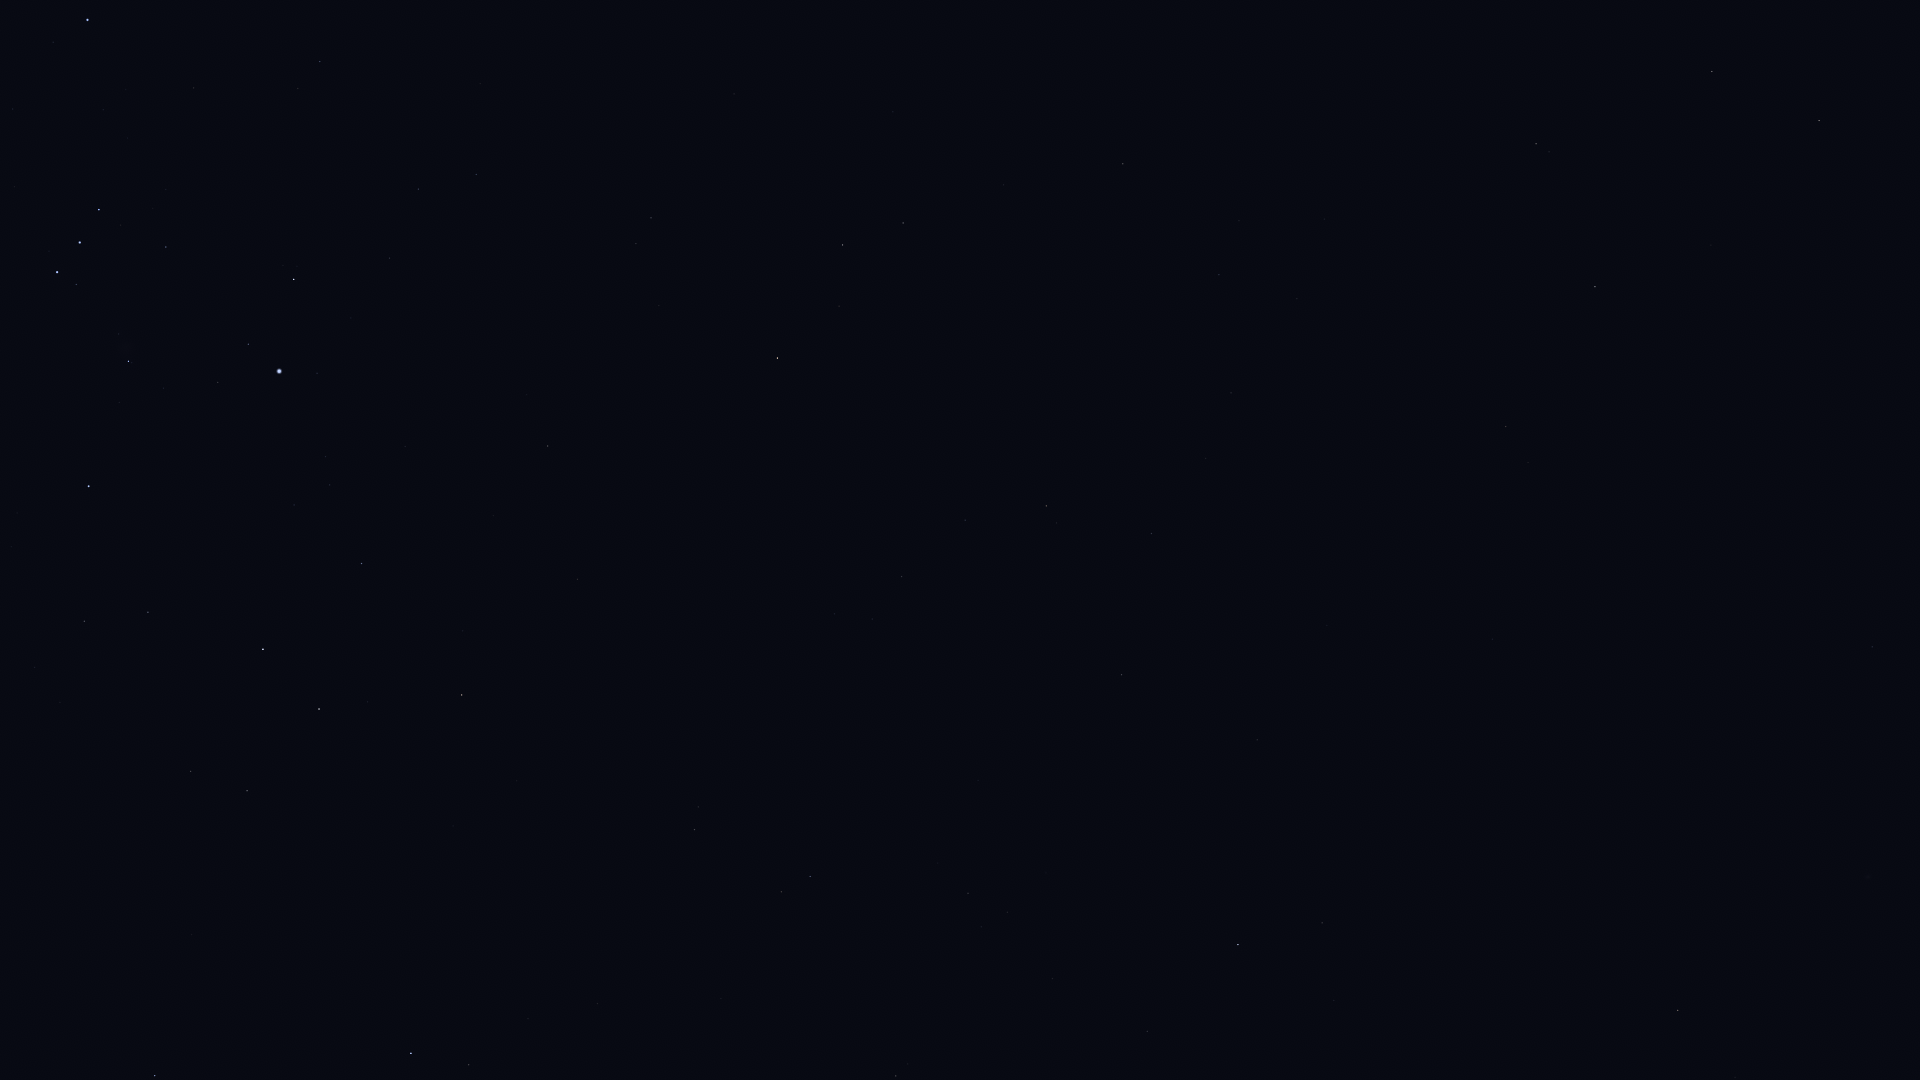

Data behind this chart, as committed beside it:
Star_ID, Name, X, Y
4577, HIP 4577, 1872, 647
5054, Nenque, 1809, 919
8645, Baten Kaitos, 1536, 144
12413, HIP 12413, 1334, 1000
12486, HIP 12486, 1322, 923
12843, HIP 12843, 1231, 393
12961, Koeia, 1238, 506
13147, HIP 13147, 1257, 740
15474, Angetenar, 1206, 458
13701, Azha, 1123, 164
13847, Acamar, 1238, 945
13993, Ayeyarwady, 1152, 462
14146, HIP 14146, 1152, 533
14879, Dalim, 1122, 675
15197, Zibal, 1004, 185
15510, HIP 15510, 1147, 1031
15578, Intan, 1098, 800
16537, Ran, 903, 223
16611, HIP 16611, 965, 520
17378, Rana, 843, 245
17651, HIP 17651, 902, 577
17797, HIP 17797, 981, 927
17874, HIP 17874, 968, 893
18543, Zaurak, 778, 358
19587, Beid, 651, 218
19747, HIP 19747, 896, 1076
19849, Keid, 636, 244
21248, Beemim, 781, 892
21393, Theemin, 695, 830
21444, HIP 21444, 476, 174
21594, Sceptrum, 548, 446
21861, HIP 21861, 721, 998
22109, HIP 22109, 419, 189
22491, Mouhoun, 563, 711
22701, HIP 22701, 390, 258
22730, HIP 22730, 325, 58
23685, HIP 23685, 462, 695
23875, Cursa, 294, 279
24244, HIP 24244, 326, 457
24305, HIP 24305, 362, 563
24327, HIP 24327, 330, 485
24436, Rigel, 279, 371
24845, HIP 24845, 294, 505
24873, HIP 24873, 284, 485
25336, Bellatrix, 88, 20
25606, Nihal, 319, 709
25859, HIP 25859, 469, 1065
25930, Mintaka, 99, 210
25985, Arneb, 263, 649
26241, Hatysa, 129, 361
26311, Alnilam, 80, 242
26634, Phact, 411, 1053
26727, Alnitak, 57, 272
27288, HIP 27288, 148, 612
27366, Saiph, 89, 486
28103, HIP 28103, 84, 621
28910, HIP 28910, 35, 667
29550, Amadioha, 187, 1051
30122, Furud, 155, 1076
